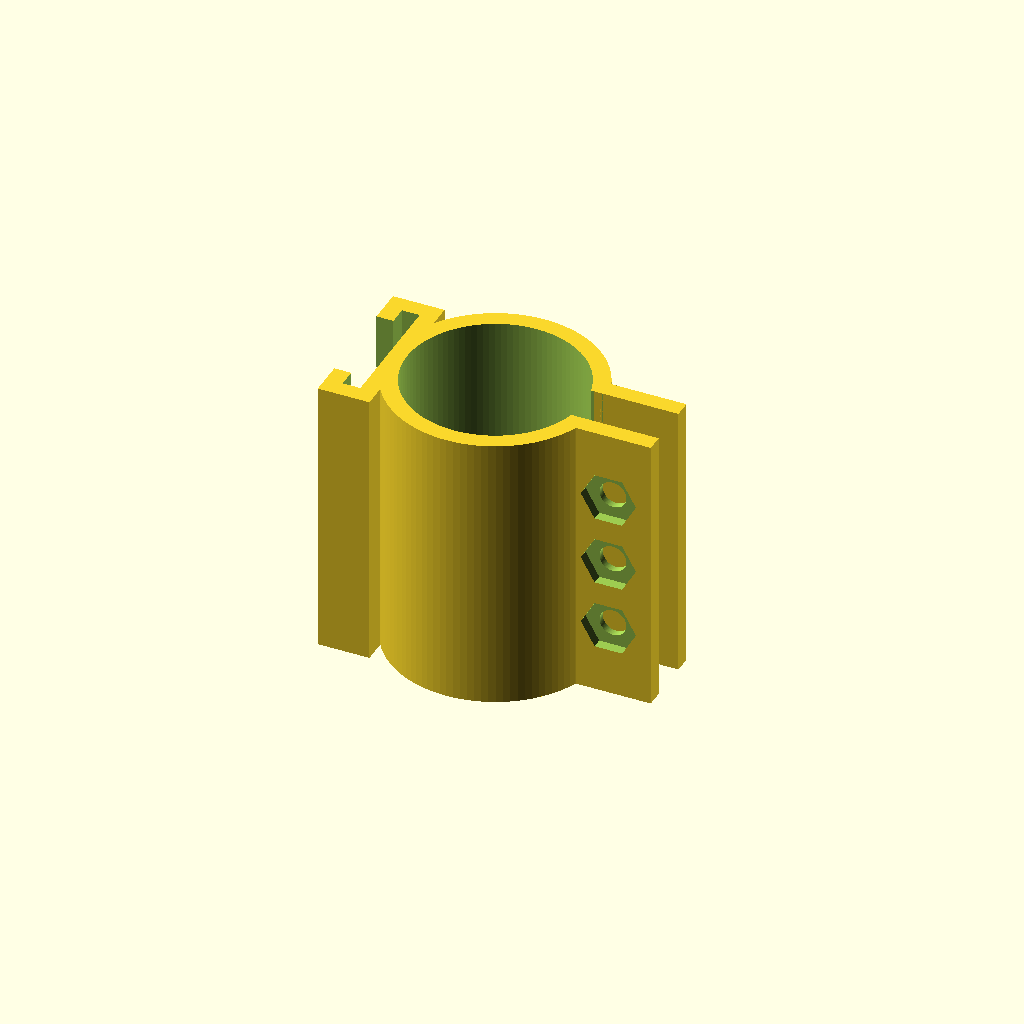
Cell 1: rendered with the file's own defaults.
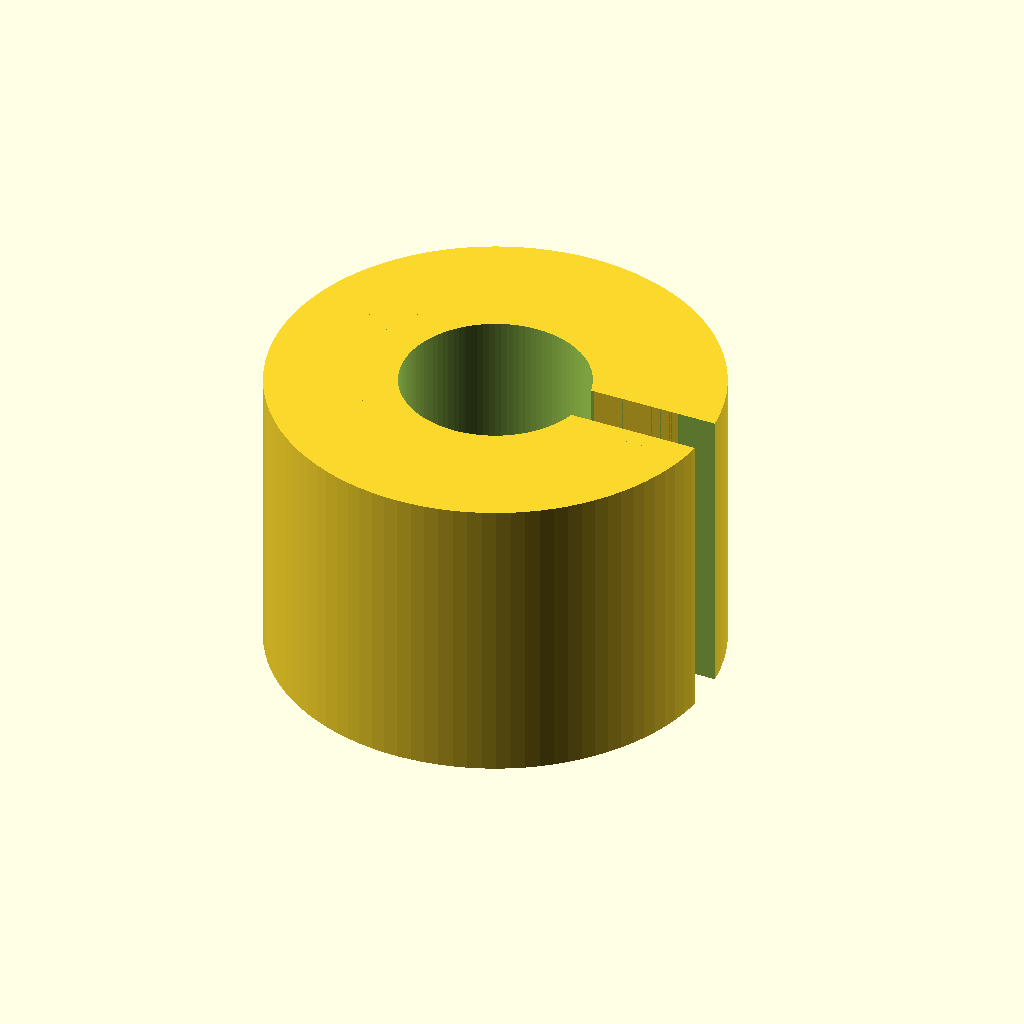
Cell 2: outer_r = 29.8 (everything else at default).
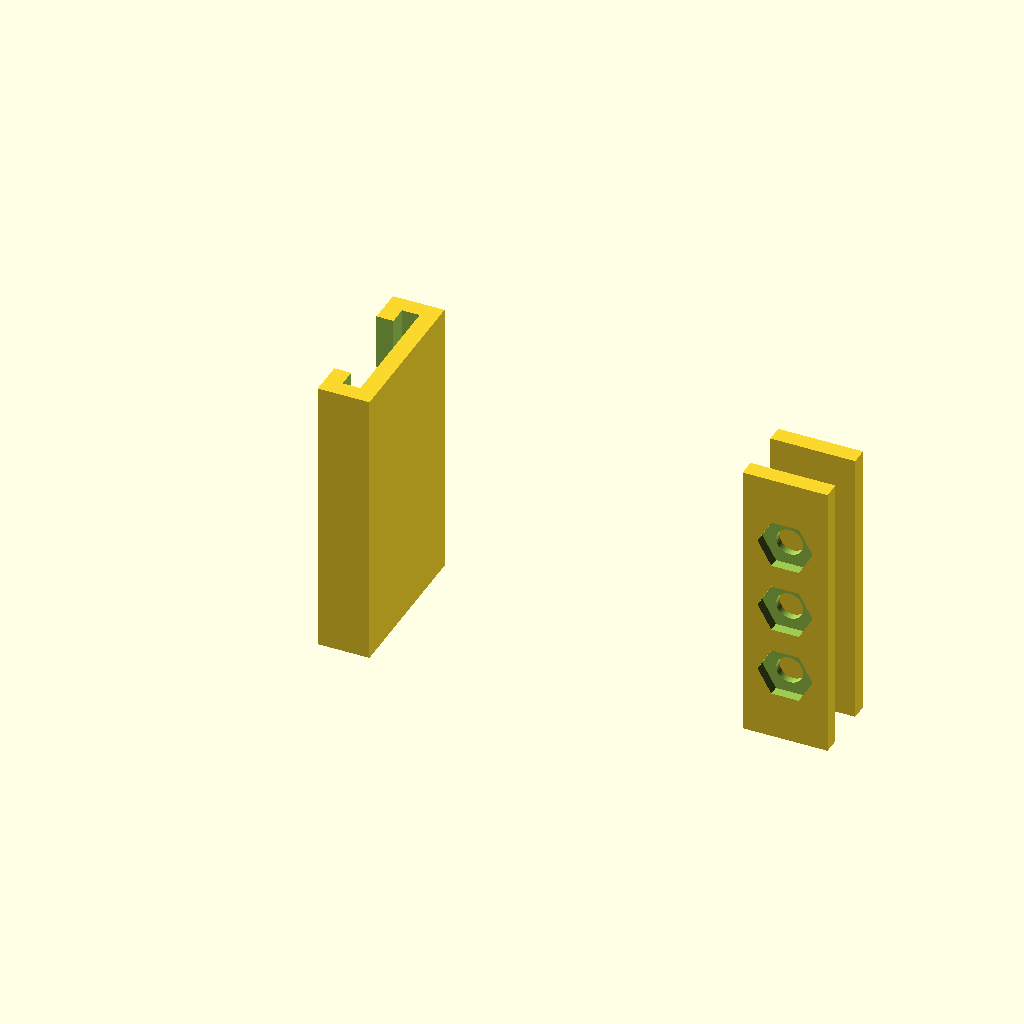
Cell 3: the same model with inner_r = 25.
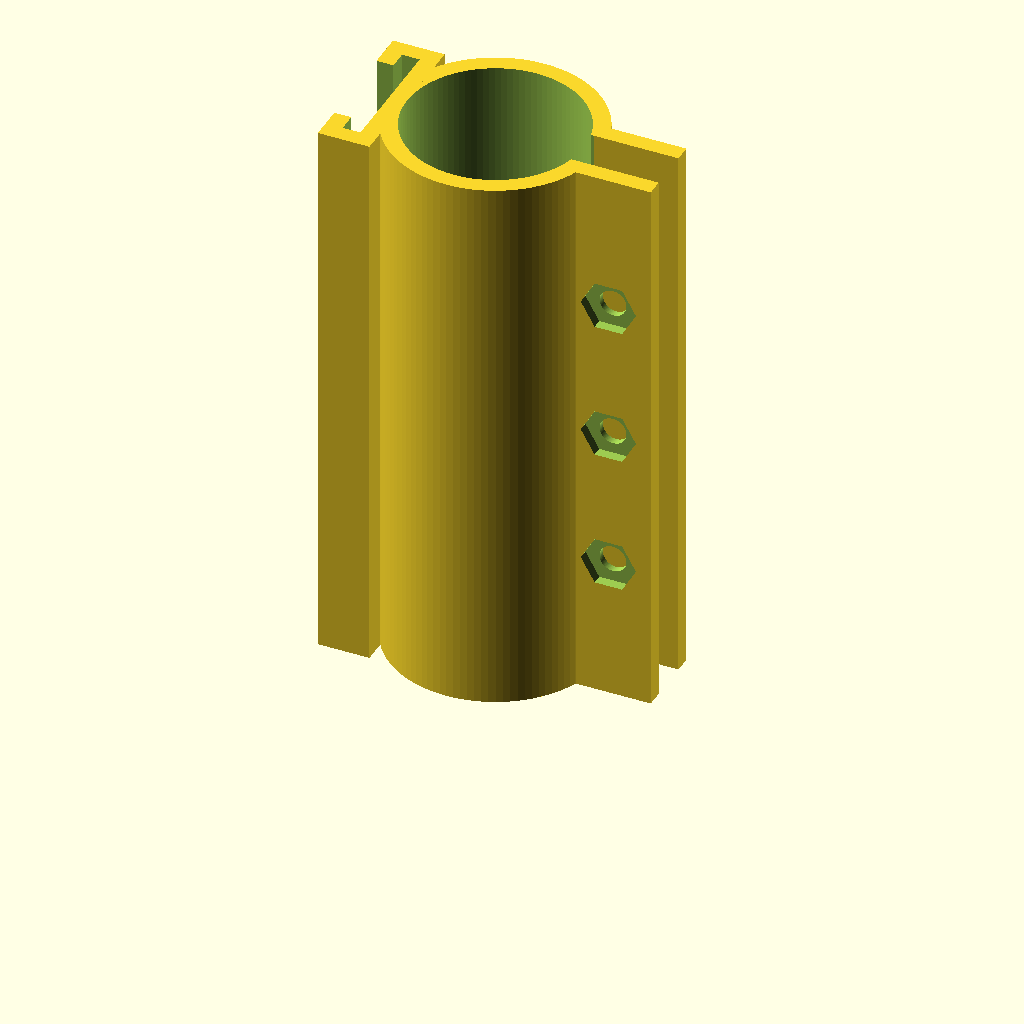
Cell 4: the same model with length = 80.
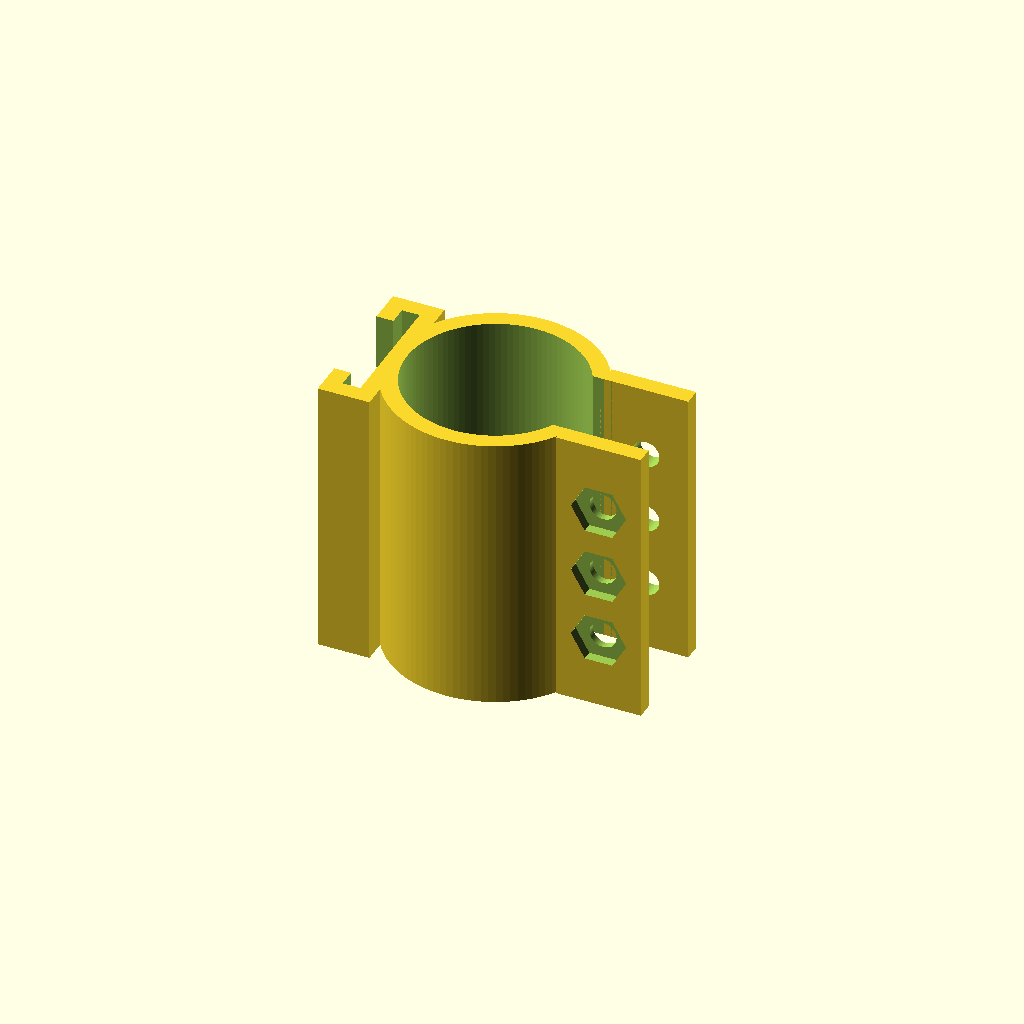
Cell 5: gap = 12 (everything else at default).
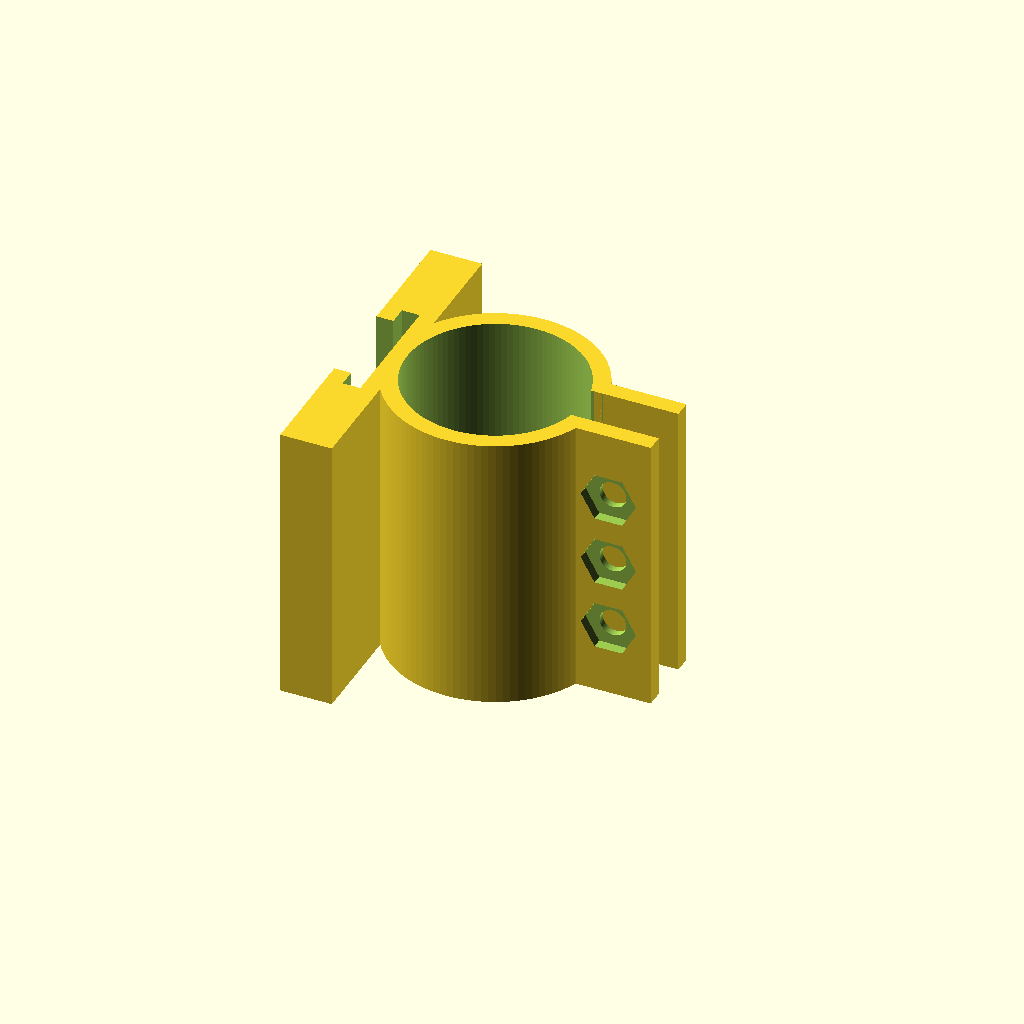
Cell 6: the same model with slide_width = 45.6.
One fixed orthographic camera (rotation 55°, 0°, 25°; colour scheme Cornfield) for every cell.
Source of the model, inputs/thingiverse/files/thing-62100/Flashlight-grip-for-sliding-bike-handlebar-mounts/light-clip.scad:
/* [Cylinder] */
// Outer radius of the cylinder
outer_r = 14.9;
// Inner radius of the cylinder (diameter of flashlight + padding)
inner_r = 12.5;
// length of cylinder
length = 40;
//  width of screw gap
gap = 6;
/* [Slide] */
//  overall width of slide
slide_width = 22.8;
//  width of rail onto which slide should fit - you should probably add some wiggle room.
rail_width = 18;
//  how wide is the overhang under the rail?
overhang = 2.6;
//  how thick is the rail?
rail_thickness = 2.5;
//  how thick should the overhanging part of the slide be?
overhang_thickness = 2.4;
rail_wall = (slide_width - rail_width)/2;
//  Overall thickness of the slide (inc. rail and overhang)
slide_thickness = 7.3;
top_thickness = slide_thickness - rail_thickness - overhang_thickness;
/* [Flange and bolts] */
flange_width = 2.4;
flange_height = 12;
bolt_diameter = 3.8;
nut_diameter = 7.8;
/* [Hole in slide] */
// How far from the end of the slide is the spring-clip hole?
hole_height = 33.5;
hole_length = 4;
hole_width = 4;
hole_depth = 1;
/* [Hidden] */
$fn=100;

module grip()
{
  difference()
  {
    cylinder(r=outer_r, h=length);
    translate([0, 0, -1])
      cylinder(r=inner_r, h=length+2);
    translate([0, -gap/2, -1])
      cube([outer_r, gap, length+2]);
  }
}

module bolt_hole()
{
  rotate([-90, 0, 0])
    cylinder(r=bolt_diameter/2, h=flange_width + 2);
}

module flange()
{
  difference()
  {
    cube([flange_height, flange_width, length]);
    translate([flange_height/2, -1, length/4]) bolt_hole();
    translate([flange_height/2, -1, length/2]) bolt_hole();
    translate([flange_height/2, -1, 3*length/4]) bolt_hole();
  }
}

module nut_hole()
{
  rotate([-90, 0, 0])
    cylinder(r=nut_diameter/2, h=flange_width, $fn=6);
}

module flanges()
{
  translate([0, gap/2, 0])
    flange();
  translate([0, -gap/2 - flange_width, 0])
    difference()
    {
      flange();
      translate([flange_height/2, -1, length/4]) nut_hole();
      translate([flange_height/2, -1, length/2]) nut_hole();
      translate([flange_height/2, -1, 3*length/4]) nut_hole();
    }
}

module hole()
{
  translate([-top_thickness - 1, -hole_width/2, hole_height])
    cube([hole_depth + 1, hole_width, hole_length]);
}

module slide()
{
  difference()
  {
    cube([slide_thickness, slide_width, length]);
    translate([overhang_thickness, rail_wall, -1])
      cube([rail_thickness, rail_width, length + 2]);
    translate([-1, overhang + rail_wall, -1])
      cube([overhang_thickness + 2, slide_width-2*(rail_wall + overhang), length + 2]);
  }

}

difference()
{
  union()
  {
    translate([inner_r, 0, 0]) grip();
    translate([2 * inner_r, 0, 0]) flanges();
    translate([-slide_thickness, -slide_width/2, 0]) slide();
  }
  hole();
}
Parameter table extracted from the source (name, type, default, range or options):
outer_r: number, default 14.9
inner_r: number, default 12.5
length: number, default 40
gap: number, default 6
slide_width: number, default 22.8
rail_width: number, default 18
overhang: number, default 2.6
rail_thickness: number, default 2.5
overhang_thickness: number, default 2.4
slide_thickness: number, default 7.3
flange_width: number, default 2.4
flange_height: number, default 12
bolt_diameter: number, default 3.8
nut_diameter: number, default 7.8
hole_height: number, default 33.5
hole_length: number, default 4
hole_width: number, default 4
hole_depth: number, default 1
